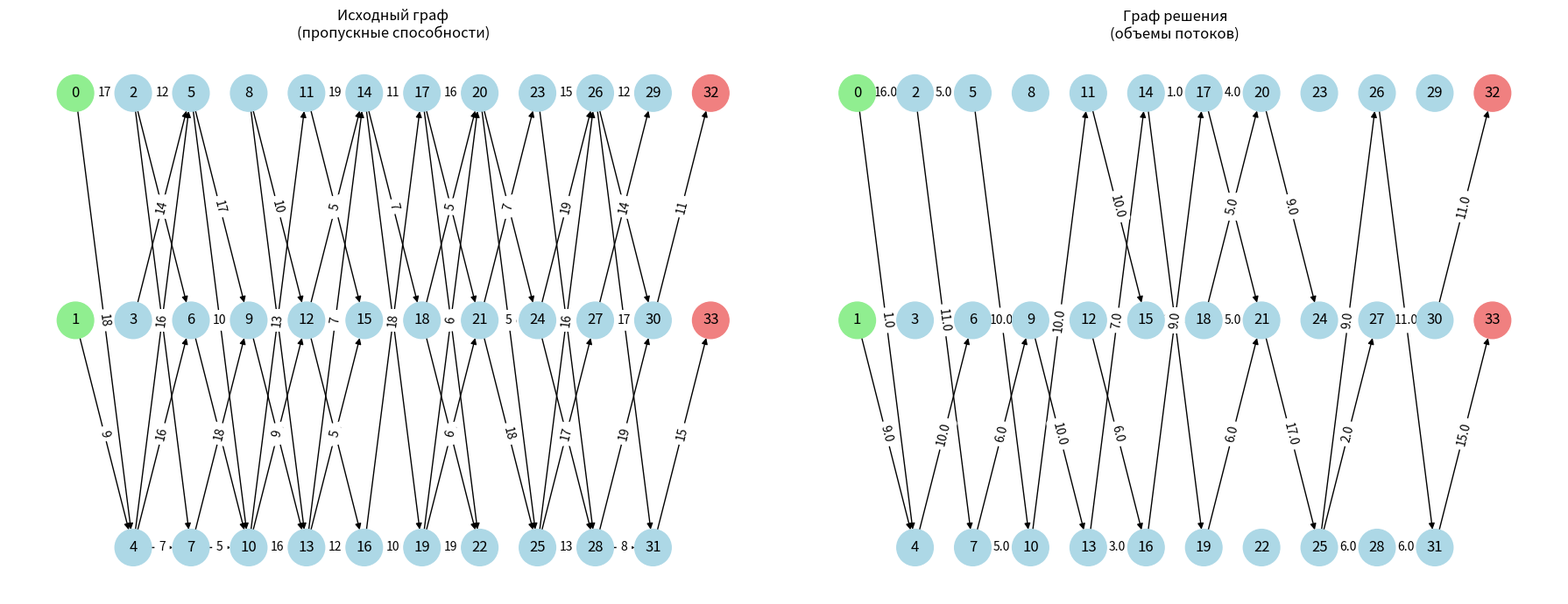

Write the Python code that produced this figure.
import numpy as np
import networkx as nx
import matplotlib.pyplot as plt
from scipy.optimize import linprog
import pandas as pd

np.random.seed(7)


num_sources = 2          # количество начальных вершин
num_sinks = 2            # количество конечных вершин
num_layers = 10         # количество промежуточных долей
nodes_per_layer = 3      # вершин в каждой промежуточной доле


current_index = 0

I = list(range(current_index, current_index + num_sources))
current_index += num_sources

layers = []
for i in range(num_layers):
    layer_nodes = list(range(current_index, current_index + nodes_per_layer))
    layers.append(layer_nodes)
    current_index += nodes_per_layer

J = list(range(current_index, current_index + num_sinks))
current_index += num_sinks

n = current_index

G = nx.DiGraph()
G.add_nodes_from(range(n))

edges = []

all_layers = [I] + layers + [J]

for layer_idx in range(len(all_layers) - 1):
    for u in all_layers[layer_idx]:
        for v in all_layers[layer_idx + 1]:
            if np.random.rand() < 0.7:
                edges.append((u, v))

for layer_idx in range(len(all_layers) - 1):
    u = np.random.choice(all_layers[layer_idx])
    v = np.random.choice(all_layers[layer_idx + 1])
    edges.append((u, v))

G.add_edges_from(edges)

edges = list(G.edges())
m = len(edges)

d = np.random.randint(5, 20, size=m)

num_vars = m

c = np.zeros(num_vars)
for k, (i, j) in enumerate(edges):
    if j in J:
        c[k] = -1

A_eq = []
b_eq = []

for v in range(n):
    if v not in I and v not in J:
        row = np.zeros(num_vars)
        for k, (i, j) in enumerate(edges):
            if j == v:
                row[k] = 1
            if i == v:
                row[k] -= 1
        A_eq.append(row)
        b_eq.append(0)

A_eq = np.array(A_eq, dtype=float) if A_eq else None
b_eq = np.array(b_eq, dtype=float) if b_eq else None

bounds = [(0, d[k]) for k in range(num_vars)]

res = linprog(
    c=c,
    A_eq=A_eq,
    b_eq=b_eq,
    bounds=bounds,
    method="highs"
)

if res.success:
    x = res.x
    print("Максимальный поток:", -res.fun)

    if x is not None:
        X_matrix = np.zeros((n, n))
        for k, (i, j) in enumerate(edges):
            X_matrix[i, j] = round(x[k], 4)

        labels = [f"V{i}" for i in range(n)]

        X_df = pd.DataFrame(X_matrix, index=labels, columns=labels)

        print("\nМатрица взвешенных сетей:")
        print(X_df)
else:
    print("Решение не найдено")
    x = None

#Визуализация

# ---------- Позиции вершин по долям ----------
pos = {}

x_spacing = 2
y_spacing = 1

all_layers = [I] + layers + [J]

for layer_idx, layer in enumerate(all_layers):
    x_coord = layer_idx * x_spacing
    for node_idx, node in enumerate(layer):
        y_coord = -node_idx * y_spacing
        pos[node] = (x_coord, y_coord)

#Цвета
node_colors = []
for node in G.nodes():
    if node in I:
        node_colors.append("lightgreen")
    elif node in J:
        node_colors.append("lightcoral")
    else:
        node_colors.append("lightblue")


fig, axes = plt.subplots(1, 2, figsize=(18, 7))

#Исходный граф
nx.draw(
    G,
    pos,
    ax=axes[0],
    with_labels=True,
    node_color=node_colors,
    node_size=900,
    arrows=True
)

edge_labels = {(i, j): d[k] for k, (i, j) in enumerate(edges)}
nx.draw_networkx_edge_labels(G, pos, ax=axes[0], edge_labels=edge_labels)

axes[0].set_title("Исходный граф\n(пропускные способности)")
axes[0].axis("off")


#Граф решения
if x is not None:
    G_sol = nx.DiGraph()
    G_sol.add_nodes_from(G.nodes())

    for k, (i, j) in enumerate(edges):
        if x[k] > 1e-6:
            if G.has_edge(i, j):
                G_sol.add_edge(i, j)

    nx.draw(
        G_sol,
        pos,
        ax=axes[1],
        with_labels=True,
        node_color=node_colors,
        node_size=900,
        arrows=True
    )

    edge_labels_sol = {
        (i, j): round(x[k], 2)
        for k, (i, j) in enumerate(edges)
        if x[k] > 1e-6
    }

    nx.draw_networkx_edge_labels(G_sol, pos, ax=axes[1], edge_labels=edge_labels_sol)

    axes[1].set_title("Граф решения\n(объемы потоков)")
else:
    axes[1].text(0.5, 0.5, "Решение не найдено", ha="center", va="center")
    axes[1].set_title("Подграф решения")

axes[1].axis("off")

plt.tight_layout()
plt.show()
